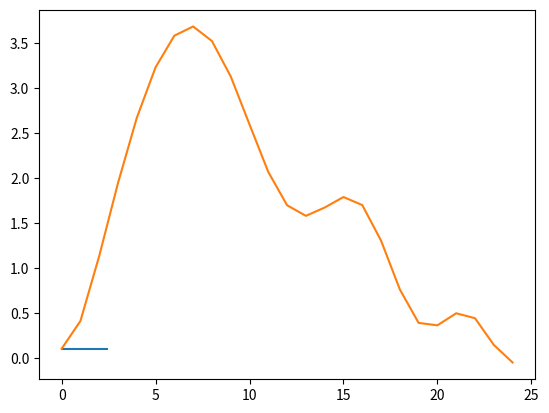

Write the Python code that produced this figure.
#!/usr/bin/python
import math
import random
import matplotlib.pyplot as plt

def main():

    #Config variables
    step =  .1
    xmin = -2.5
    xmax =  2.5
    ymin = -2.5
    ymax =  2.5
    num_restarts = 10
    max_temp = 1000

    r = lambda x,y: math.sqrt(x**2 + y**2)
    z = lambda x,y: (
                     ( (math.sin(x**2+3*y**2))/(0.1+r(x,y)**2) ) +
                     (x**2 + 5*y**2) *
                     ( (math.exp(1-r(x,y)**2))/(2) )
                    )

    #will save the path of each local search method
    path = {}

    #path["hc"]   = hill_climb(z,step,xmin,xmax,ymin,ymax)


    #path["hcrr"] = hill_climb_random_restart(z,step,num_restarts,xmin,xmax,ymin,ymax)

    path["sa"]   = simulated_annealing(z,step,max_temp,xmin,xmax,ymin,ymax)

    print (path["sa"])

    graph(z,step,xmin,xmax,ymin,ymax)



def hill_climb(f, step, xmin, xmax, ymin, ymax):

    #stores the path taken
    path = []

    #start from the center
    x = round(random.uniform(xmin, xmax), 5)
    y = round(random.uniform(xmin, xmax), 5)

    #climb down the hills until a minima is found
    minimized = False
    while(minimized is False):

        current = f(x,y)
        path.append(current)
        print ("z=" + str(current) + " x=" + str(x) + " y=" + str(y) + "\n")

        #check 4 directions (+x,y) (x,+y) (-x,y) (x,-y)
        if   f(x+step,y) < current: x = x + step
        elif f(x-step,y) < current: x = x - step
        elif f(x,y+step) < current: y = y + step
        elif f(x,y-step) < current: y = y - step
        else: minimized = True

    return path



def hill_climb_random_restart(f, step, num_restarts, xmin, xmax, ymin,
ymax):

    path = hill_climb(f,step,xmin,xmax,ymin,ymax)
    minima = path[-1]

    for i in range(1,num_restarts):

        new_path = hill_climb(f,step,xmin,xmax,ymin,ymax)
        new_minima = new_path[-1]

        if new_minima < minima:
            minima = new_minima
            path = new_path

    print (path[-1])
    return path


def simulated_annealing(f, step, max_temp, xmin, xmax, ymin, ymax):

    prob = lambda old,new,T: math.exp((old-new)/T)

    path = [] #store the path

    T = max_temp
    min_temp = 0.00001
    alpha = 0.9

    x = round(random.uniform(xmin, xmax), 5)
    y = round(random.uniform(xmin, xmax), 5)

    solution = f(x,y)

    while T > min_temp:
        i = 1
        while i <= 100:
            new_x = round(random.uniform(xmin, xmax), 5)
            new_y = round(random.uniform(xmin, xmax), 5)
            new_solution = f(new_x,new_y)
            ap = prob(solution,new_solution,T)

            if ap > random.random():
                solution = new_solution

            i += 1
        T = T*alpha

    return solution


def graph(f, step, xmin, xmax, ymin, ymax):

    i = 0.1
    posy = 0
    posx = 0
    x = []
    y = []
    z = []

    while (posx < xmax):
        x.append(posx)
        posx += i

        while (posy < ymax):
            y.append(posx)
            z.append(f(posx,posy))
            posy += i

    plt.plot(x, y, z)
    plt.show()


main()
